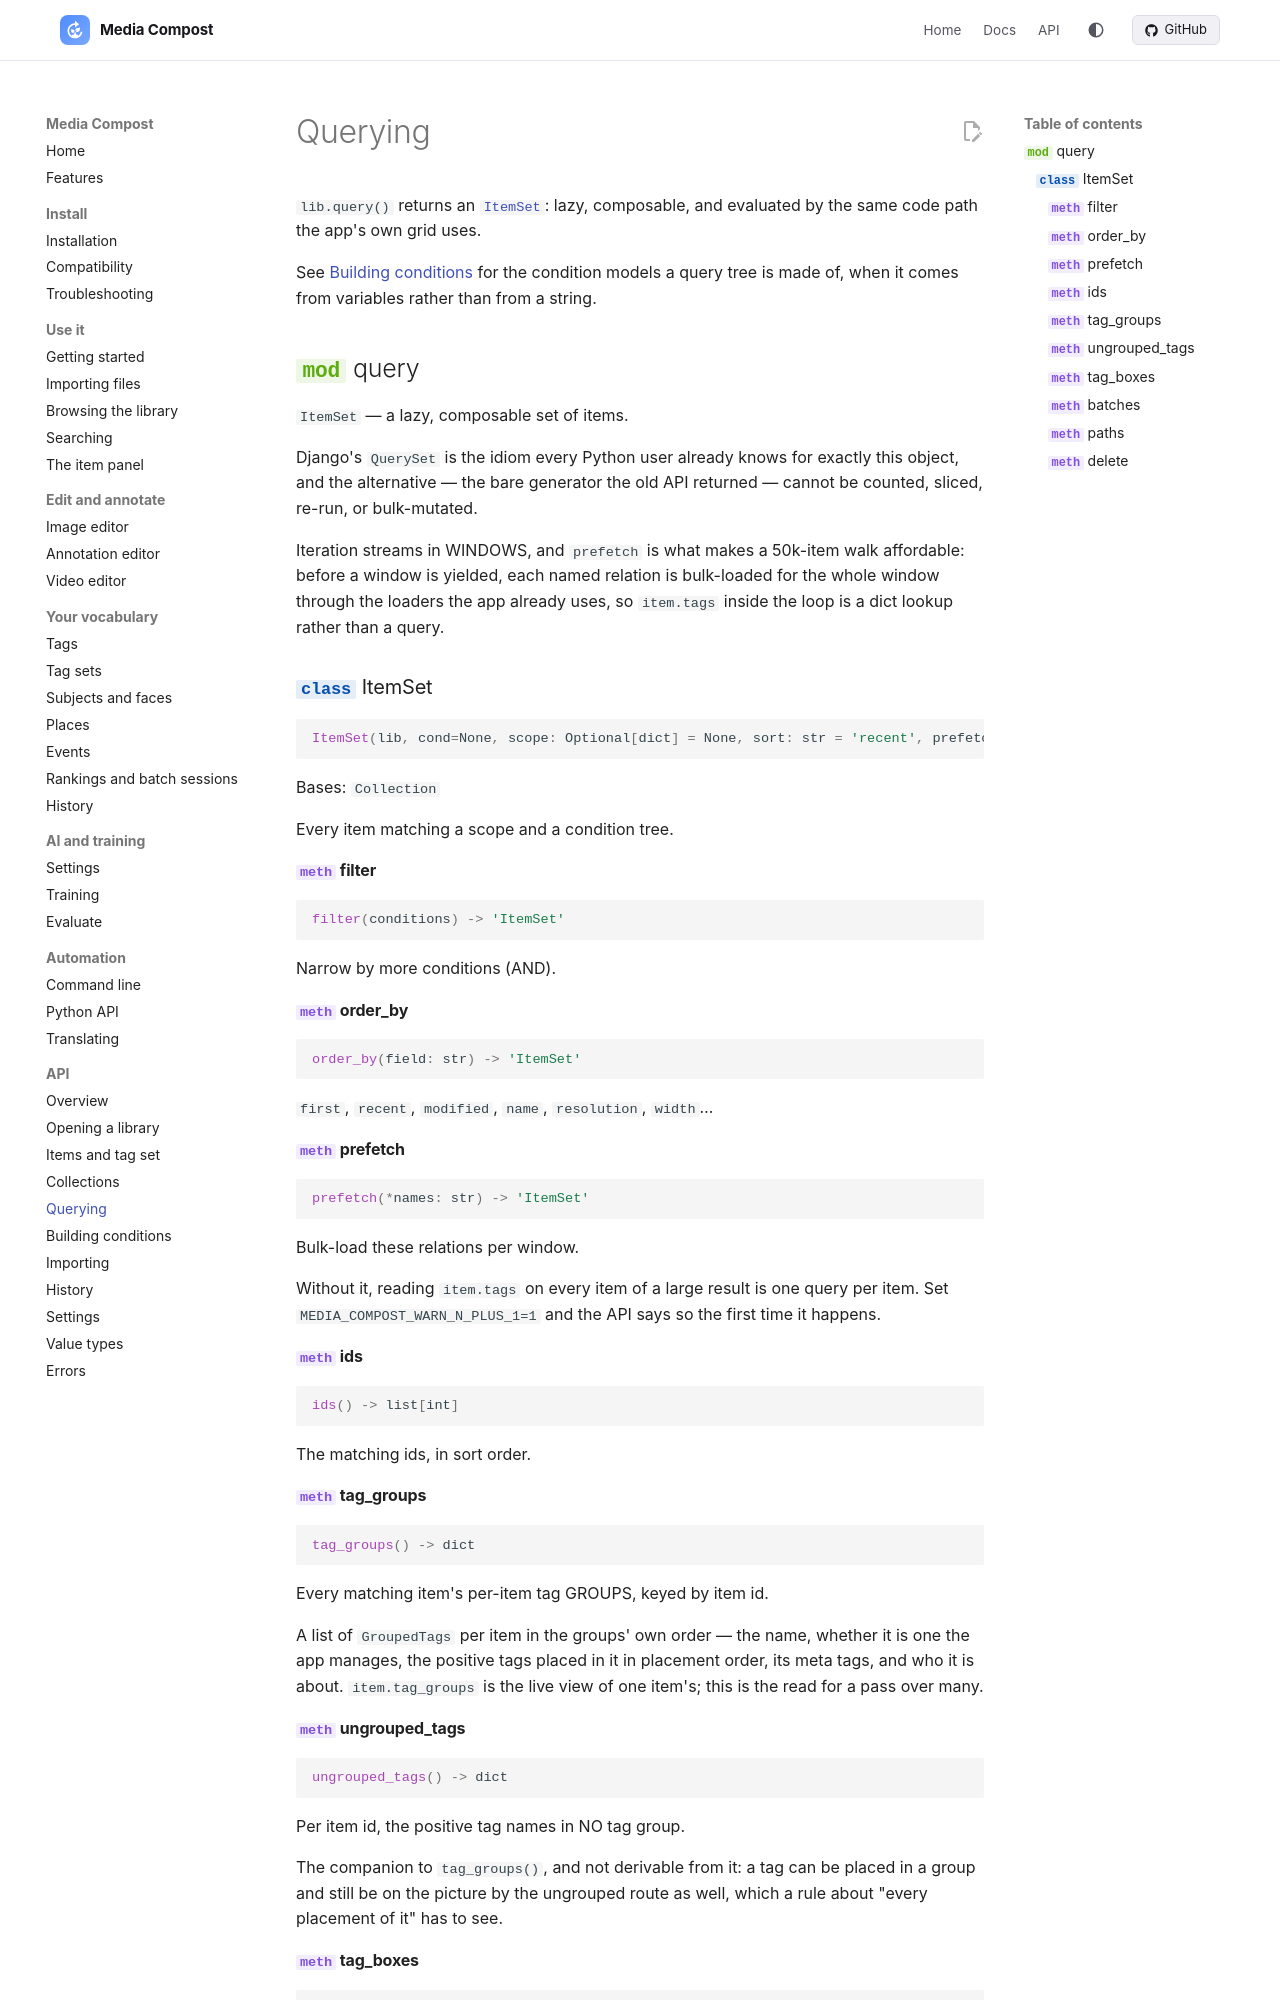

repository: mediacompost/media-compost · page: api/query/index.html · generator: mkdocs

# Querying

`lib.query()` returns an [`ItemSet`][media_compost.library.query.ItemSet]: lazy,
composable, and evaluated by the same code path the app's own grid uses.

See [Building conditions](conditions.md) for the condition models a query tree
is
